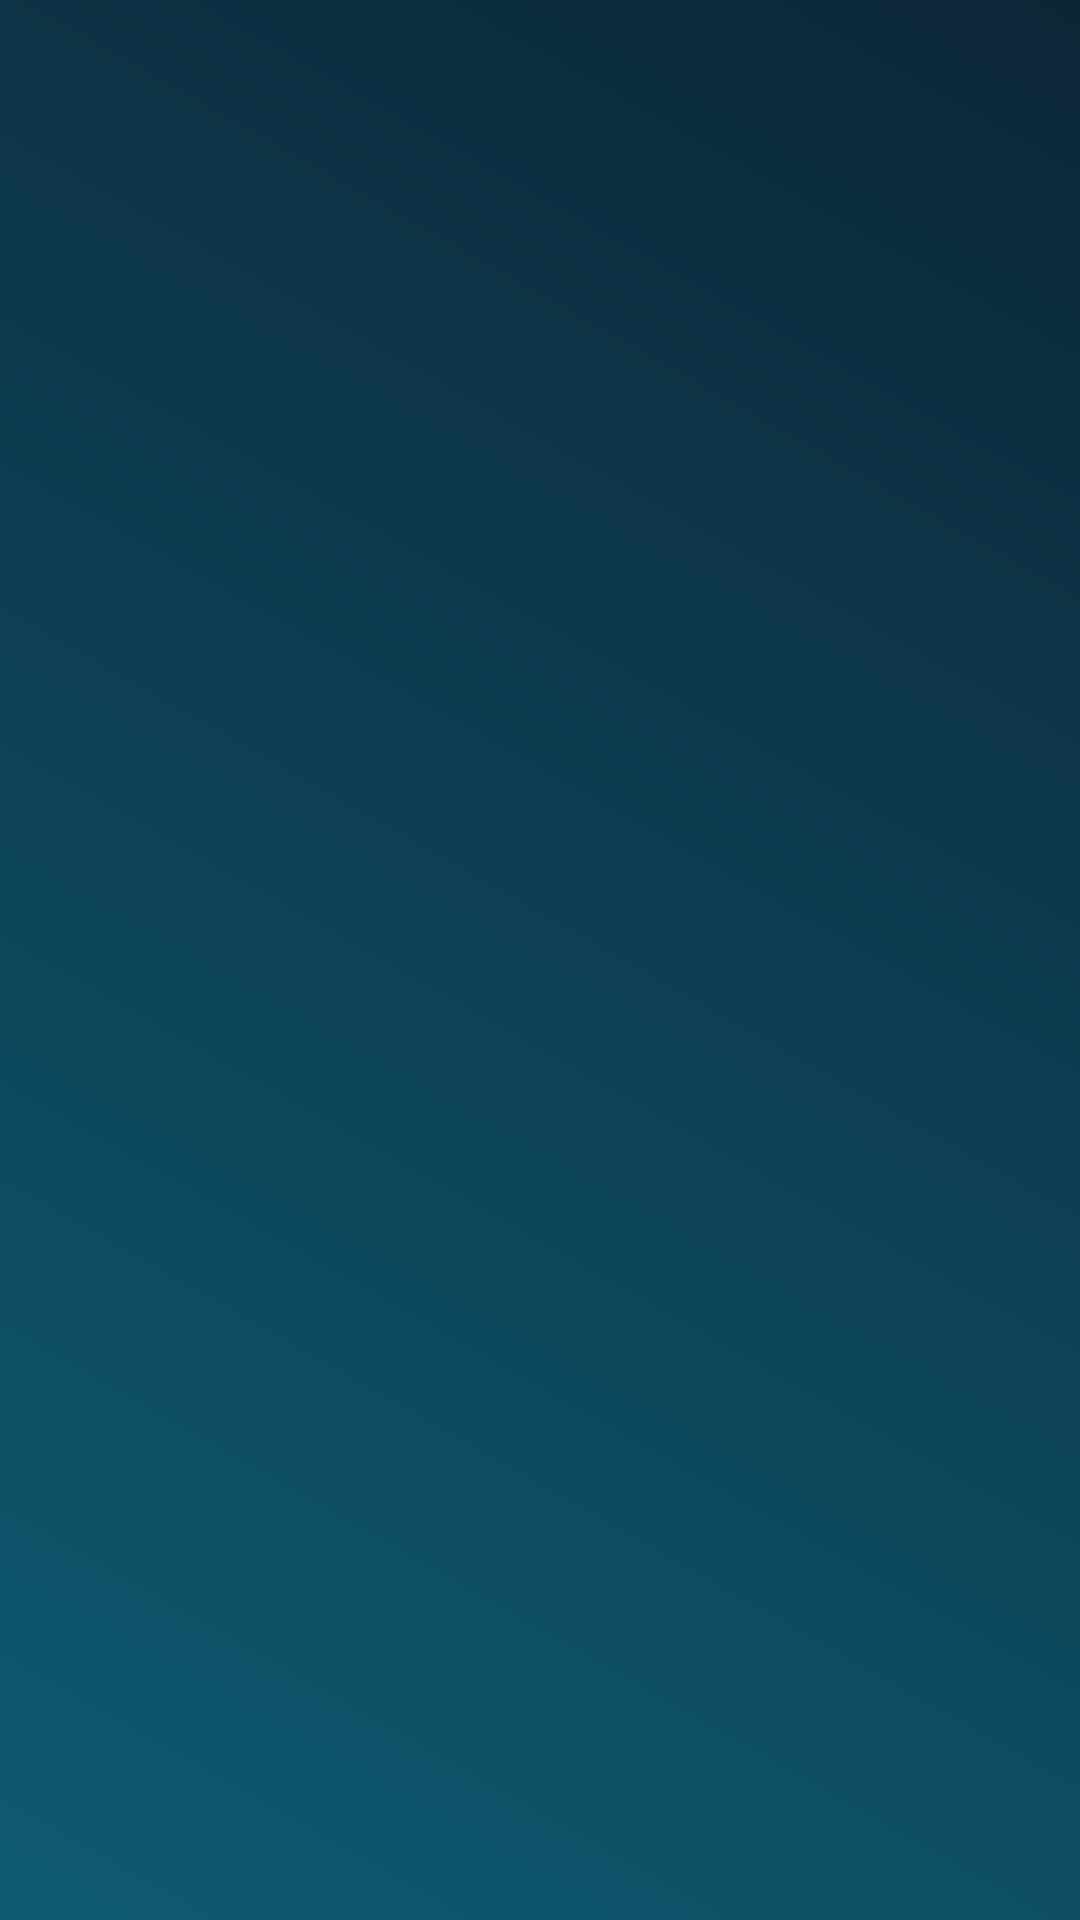

The Android layout XML behind this screen, and the referenced resources:
<!-- AndroidManifest.xml: application theme Theme.AppAssessment -->
<!-- res/layout/activity_splash_screen.xml -->
<?xml version="1.0" encoding="utf-8"?>
<androidx.constraintlayout.widget.ConstraintLayout xmlns:android="http://schemas.android.com/apk/res/android"
    xmlns:app="http://schemas.android.com/apk/res-auto"
    xmlns:tools="http://schemas.android.com/tools"
    android:layout_width="match_parent"
    android:layout_height="match_parent"
    tools:context=".SplashScreen">

    <View
        android:id="@+id/view"
        android:layout_width="415dp"
        android:layout_height="734dp"
        android:layout_marginStart="1dp"
        android:layout_marginEnd="1dp"
        android:background="@drawable/graident_colors"
        app:layout_constraintBottom_toBottomOf="parent"
        app:layout_constraintEnd_toEndOf="parent"
        app:layout_constraintStart_toStartOf="parent"
        app:layout_constraintTop_toTopOf="parent" />

    <ImageView
        android:id="@+id/imageView"
        android:layout_width="0dp"
        android:layout_height="0dp"
        android:layout_marginStart="36dp"
        android:layout_marginTop="222dp"
        android:layout_marginEnd="36dp"
        android:layout_marginBottom="10dp"
        app:layout_constraintBottom_toTopOf="@+id/imageView2"
        app:layout_constraintEnd_toEndOf="parent"
        app:layout_constraintStart_toStartOf="parent"
        app:layout_constraintTop_toTopOf="parent"
        app:srcCompat="@drawable/genshin_logo" />

    <ImageView
        android:id="@+id/imageView2"
        android:layout_width="295dp"
        android:layout_height="59dp"
        android:layout_marginStart="57dp"
        android:layout_marginEnd="57dp"
        android:layout_marginBottom="247dp"
        app:layout_constraintBottom_toBottomOf="parent"
        app:layout_constraintEnd_toEndOf="parent"
        app:layout_constraintStart_toStartOf="parent"
        app:layout_constraintTop_toBottomOf="@+id/imageView"
        app:srcCompat="@drawable/genshin_elements" />
</androidx.constraintlayout.widget.ConstraintLayout>
<!-- resources referenced by this layout -->
<resources>
  <!-- drawable graident_colors (drawable-v24) -->
  <?xml version="1.0" encoding="utf-8"?>
  <shape xmlns:android="http://schemas.android.com/apk/res/android">
      <gradient
          android:type="linear"
          android:angle="45"
          android:startColor="#0E5F76"
          android:endColor="#0C2233" />
  </shape>
  <style name="Theme.AppAssessment" parent="Theme.AppCompat.Light.NoActionBar">
          
          <item name="colorPrimary">@color/purple_500</item>
          <item name="colorPrimaryVariant">@color/purple_700</item>
          <item name="colorOnPrimary">@color/white</item>
          
          <item name="colorSecondary">@color/teal_200</item>
          <item name="colorSecondaryVariant">@color/teal_700</item>
          <item name="colorOnSecondary">@color/black</item>
          
          <item name="android:statusBarColor">?attr/colorPrimaryVariant</item>
          
      </style>
  <!-- not gathered from this repository: default colours our renderer supplied (Android Studio template values) -->
  <color name="purple_500">#FF6200EE</color>
  <color name="purple_700">#FF3700B3</color>
  <color name="teal_200">#FF03DAC5</color>
  <color name="teal_700">#FF018786</color>
  <color name="black">#FF000000</color>
  <color name="white">#FFFFFFFF</color>
</resources>
